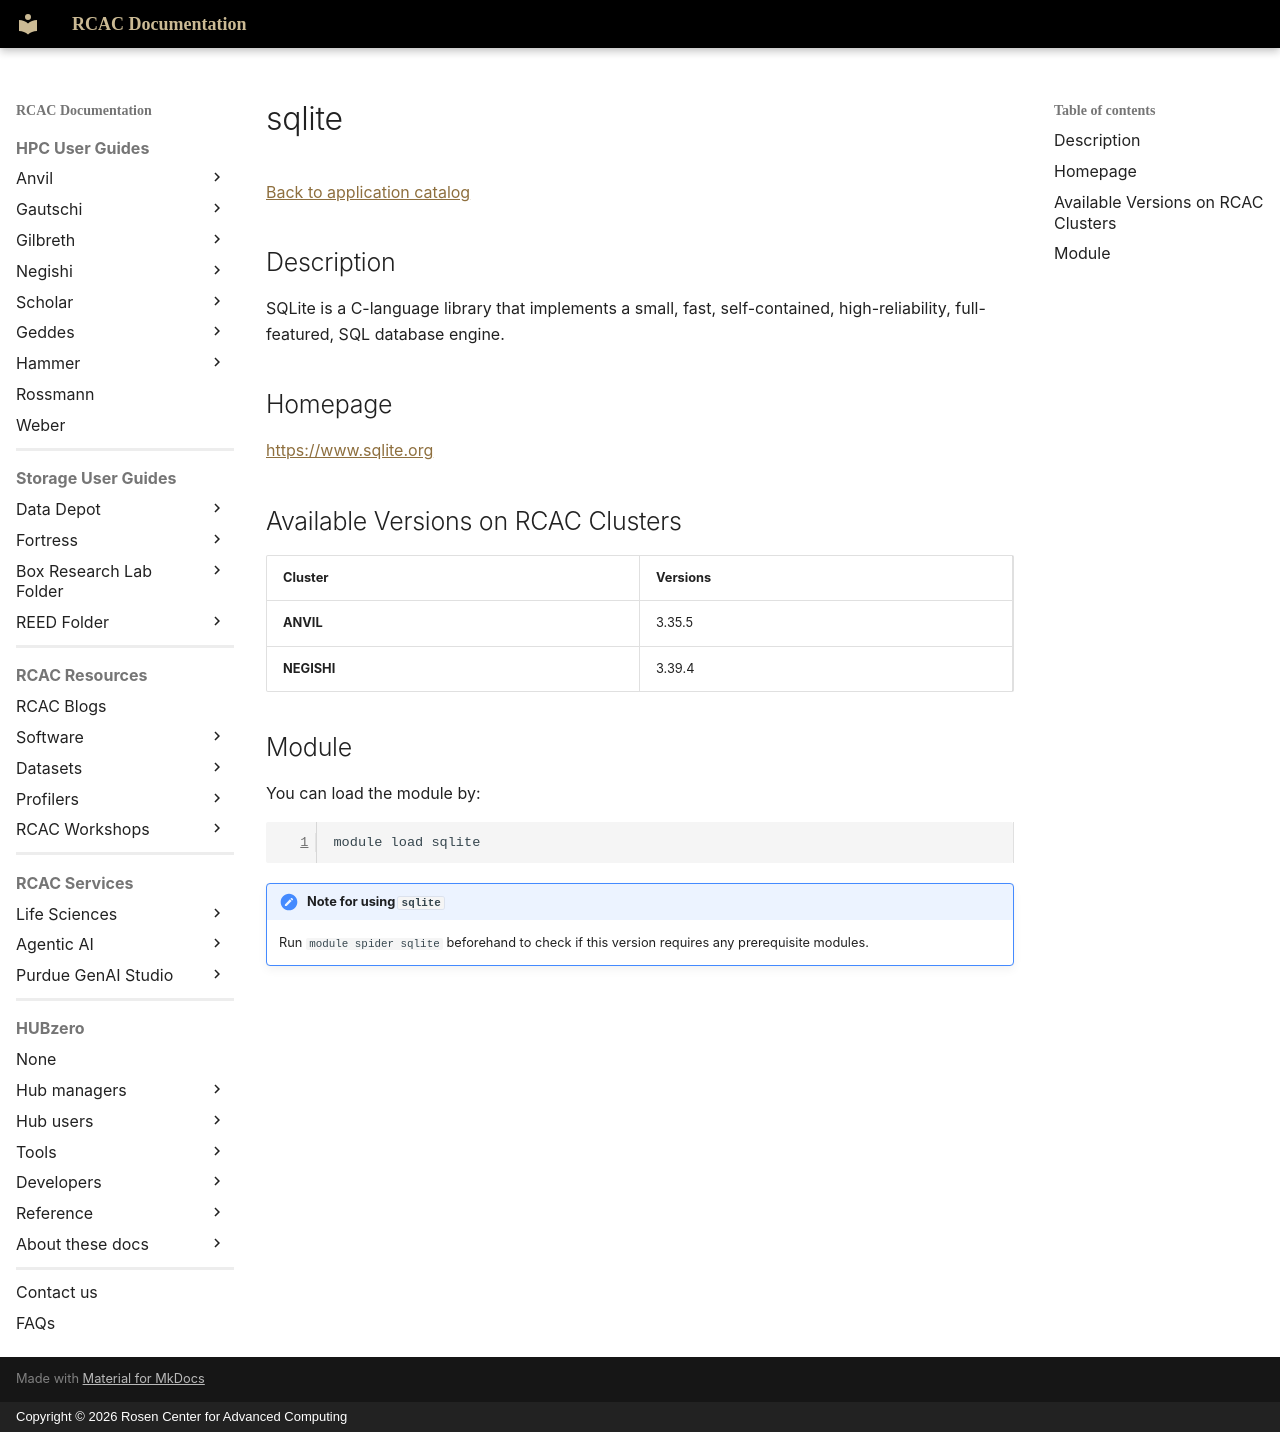

repository: PurdueRCAC/RCAC-Docs · page: software/apps_md/sqlite/index.html · generator: mkdocs · copyright: Copyright © 2026 Rosen Center for Advanced Computing

# sqlite

[Back to application catalog](../app_catalog.md)

## Description

SQLite is a C-language library that implements a small, fast, self-contained, high-reliability, full-featured, SQL database engine.

## Homepage

[https://www.sqlite.org](https://www.sqlite.org)

## Available Versions on RCAC Clusters

|Cluster|Versions|
|---|---|
**ANVIL**|3.35.5
**NEGISHI**|3.39.4

## Module

You can load the module by:

```bash
module load sqlite
```

!!! note "Note for using `sqlite`"
    Run `module spider sqlite` beforehand to check if this version requires any prerequisite modules.
